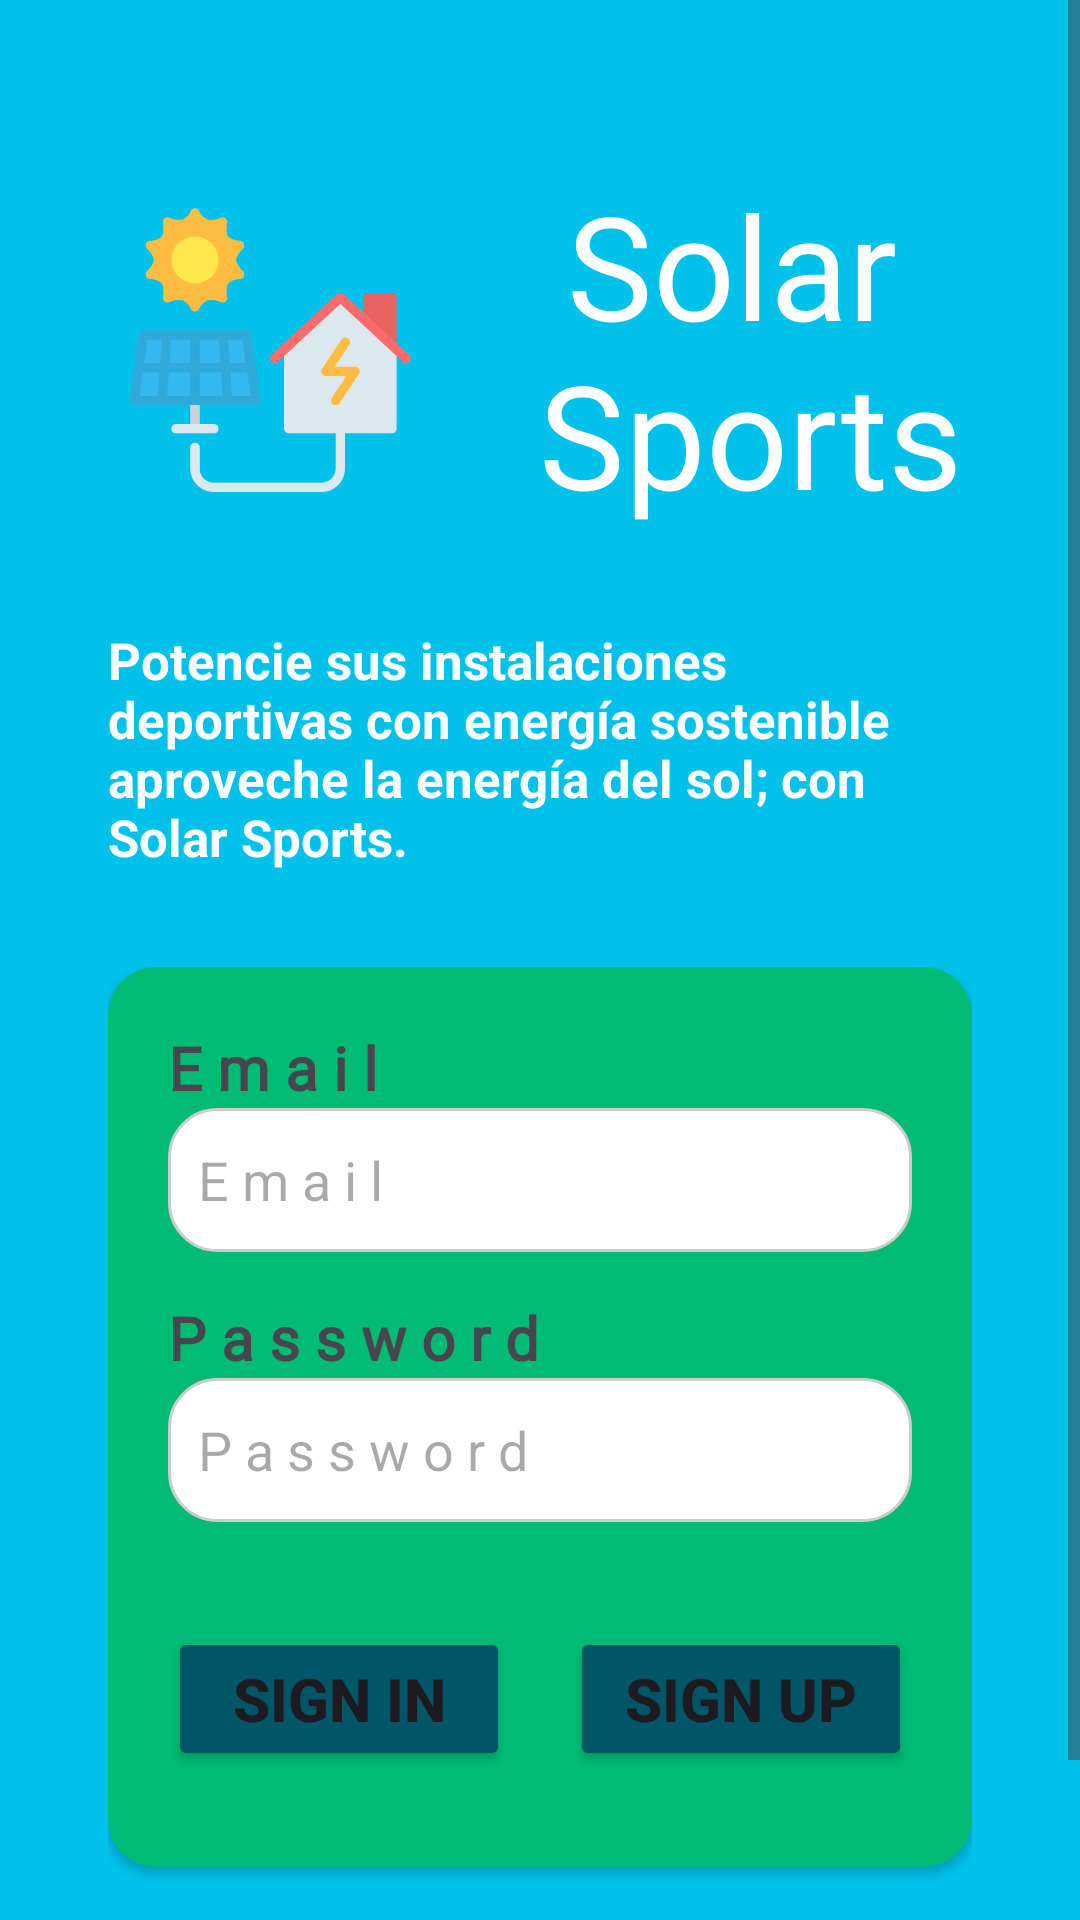

Android layout source for this screen:
<!-- AndroidManifest.xml: application theme Theme.SolarSports -->
<!-- res/layout/activity_login.xml -->
<?xml version="1.0" encoding="utf-8"?>
<androidx.constraintlayout.widget.ConstraintLayout xmlns:android="http://schemas.android.com/apk/res/android"
    xmlns:app="http://schemas.android.com/apk/res-auto"
    xmlns:tools="http://schemas.android.com/tools"
    android:id="@+id/main"
    android:layout_width="match_parent"
    android:layout_height="match_parent"
    android:background="@color/blue_darling"
    tools:context=".LoginActivity"
    tools:ignore="MissingClass">

    <ScrollView
        android:layout_width="match_parent"
        android:layout_height="wrap_content"
        android:orientation="vertical"
        app:layout_constraintEnd_toEndOf="parent"
        app:layout_constraintStart_toStartOf="parent"
        app:layout_constraintTop_toTopOf="parent"
        tools:ignore="MissingConstraints">

        <LinearLayout
            android:layout_width="match_parent"
            android:layout_height="wrap_content"
            android:orientation="vertical"
            android:padding="20dp"
            tools:ignore="MissingConstraints">

            <LinearLayout
                android:layout_width="match_parent"
                android:layout_height="wrap_content"
                android:layout_marginTop="20dp"
                android:gravity="center"
                android:orientation="horizontal"
                android:padding="16dp"
                tools:ignore="UseCompoundDrawables,UselessParent">

                <ImageView
                    android:layout_width="100dp"
                    android:layout_height="120dp"
                    android:layout_marginStart="30dp"
                    android:layout_marginEnd="10dp"
                    android:contentDescription="@string/panel"
                    android:src="@drawable/panel_solar"
                    tools:ignore="ImageContrastCheck" />

                <TextView
                    android:layout_width="200dp"
                    android:layout_height="wrap_content"
                    android:fontFamily="@font/abril_fatface"
                    android:gravity="center"
                    android:text="@string/app_name"
                    android:textColor="@color/white"
                    android:textSize="48sp"
                    tools:ignore="TextSizeCheck" />
            </LinearLayout>

            <LinearLayout
                android:layout_width="match_parent"
                android:layout_height="wrap_content"
                android:padding="16dp">

                <TextView
                    android:layout_width="match_parent"
                    android:layout_height="wrap_content"
                    android:text="@string/mensaje"
                    android:textColor="@color/white"
                    android:textSize="17sp"
                    android:textStyle="bold" />

            </LinearLayout>

            <LinearLayout
                android:layout_width="match_parent"
                android:layout_height="wrap_content"
                android:orientation="vertical"
                android:padding="16dp">

                <androidx.cardview.widget.CardView
                    android:layout_width="match_parent"
                    android:layout_height="300dp"
                    android:backgroundTint="@color/green"
                    app:cardCornerRadius="16dp">

                    <LinearLayout
                        android:id="@+id/linear_email"
                        android:layout_width="match_parent"
                        android:layout_height="wrap_content"
                        android:orientation="vertical">

                        <TextView
                            android:layout_width="150dp"
                            android:layout_height="wrap_content"
                            android:layout_marginStart="20dp"
                            android:layout_marginTop="20dp"
                            android:fontFamily="@font/abril_fatface"
                            android:text="@string/email"
                            android:textSize="20sp"
                            android:textStyle="bold" />

                        <EditText
                            android:id="@+id/email"
                            android:layout_width="match_parent"
                            android:layout_height="wrap_content"
                            android:layout_marginStart="20dp"
                            android:layout_marginEnd="20dp"
                            android:background="@drawable/rounded_edittext"
                            android:hint="@string/email"
                            android:inputType="textEmailAddress"
                            android:minHeight="48dp"
                            android:padding="10dp"
                            android:textColor="@color/black" />
                    </LinearLayout>

                    <LinearLayout
                        android:id="@+id/linear_pass"
                        android:layout_width="match_parent"
                        android:layout_height="wrap_content"
                        android:layout_marginTop="90dp"
                        android:orientation="vertical">

                        <TextView
                            android:layout_width="150dp"
                            android:layout_height="wrap_content"
                            android:layout_marginStart="20dp"
                            android:layout_marginTop="20dp"
                            android:fontFamily="@font/abril_fatface"
                            android:text="@string/pass"
                            android:textSize="20sp"
                            android:textStyle="bold" />

                        <EditText
                            android:id="@+id/pass"
                            android:layout_width="match_parent"
                            android:layout_height="wrap_content"
                            android:layout_marginStart="20dp"
                            android:layout_marginEnd="20dp"
                            android:background="@drawable/rounded_edittext"
                            android:hint="@string/pass"
                            android:inputType="textPassword"
                            android:minHeight="48dp"
                            android:padding="10dp"
                            android:textColor="@color/black" />

                    </LinearLayout>

                    <LinearLayout
                        android:layout_width="match_parent"
                        android:layout_height="wrap_content"
                        android:layout_marginTop="220dp"
                        android:gravity="center">

                        <Button
                            android:id="@+id/btn_login"
                            android:layout_width="0dp"
                            android:layout_height="wrap_content"
                            android:layout_marginStart="20dp"
                            android:layout_marginEnd="20dp"
                            android:layout_weight="1"
                            android:backgroundTint="@color/blue_01"
                            android:padding="10dp"
                            android:text="@string/login"
                            android:textSize="20sp"
                            android:textStyle="bold" />

                        <Button
                            android:id="@+id/btn_registrarse"
                            android:layout_width="0dp"
                            android:layout_height="wrap_content"
                            android:layout_marginEnd="20dp"
                            android:layout_weight="1"
                            android:backgroundTint="@color/blue_01"
                            android:padding="10dp"
                            android:text="@string/register"
                            android:textSize="20sp"
                            android:textStyle="bold" />
                    </LinearLayout>
                </androidx.cardview.widget.CardView>

                <LinearLayout
                    android:layout_width="match_parent"
                    android:layout_height="wrap_content"
                    android:orientation="horizontal">

                    <ImageView
                        android:id="@+id/btn_linkedIn"
                        android:layout_width="40dp"
                        android:layout_height="40dp"
                        android:layout_weight="1"
                        android:src="@drawable/icons_in" />

                    <ImageView
                        android:id="@+id/btn_google"
                        android:layout_width="40dp"
                        android:layout_height="40dp"
                        android:layout_weight="1"
                        android:src="@drawable/icons_google" />

                    <ImageView
                        android:id="@+id/btn_faceboock"
                        android:layout_width="40dp"
                        android:layout_height="40dp"
                        android:layout_weight="1"
                        android:src="@drawable/icons_faceboock" />
                </LinearLayout>
            </LinearLayout>
        </LinearLayout>
    </ScrollView>
</androidx.constraintlayout.widget.ConstraintLayout>
<!-- resources referenced by this layout -->
<resources>
  <color name="black">#FF000000</color>
  <color name="blue_01">#005566</color>
  <color name="blue_darling">#00C1EA</color>
  <color name="green">#00BB74</color>
  <color name="white">#FFFFFFFF</color>
  <!-- drawable panel_solar: png bitmap (drawable, 18337 bytes) -->
  <!-- drawable rounded_edittext (drawable) -->
  <?xml version="1.0" encoding="utf-8"?>
  <shape xmlns:android="http://schemas.android.com/apk/res/android">
      <solid android:color="#FFFFFF" /> 
      <corners android:radius="16dp" /> 
      <stroke
          android:color="#CCCCCC"
          android:width="1dp" />
  </shape>
  <string name="app_name">Solar "\n"Sports</string>
  <string name="email">E m a i l</string>
  <string name="login">Sign In</string>
  <string name="mensaje">
          Potencie sus instalaciones deportivas con energía sostenible aproveche la energía del sol; con <b>Solar Sports.</b>
      </string>
  <string name="panel">Panel</string>
  <string name="pass">P a s s w o r d</string>
  <string name="register">Sign UP</string>
  <style name="Theme.SolarSports" parent="Base.Theme.SolarAportsAvance" />
  <style name="Base.Theme.SolarAportsAvance" parent="Theme.Material3.DayNight.NoActionBar">
      
      
      <item name="colorPrimary">@color/button_background</item>
  </style>
  <color name="button_background">#75FF85</color>
</resources>
